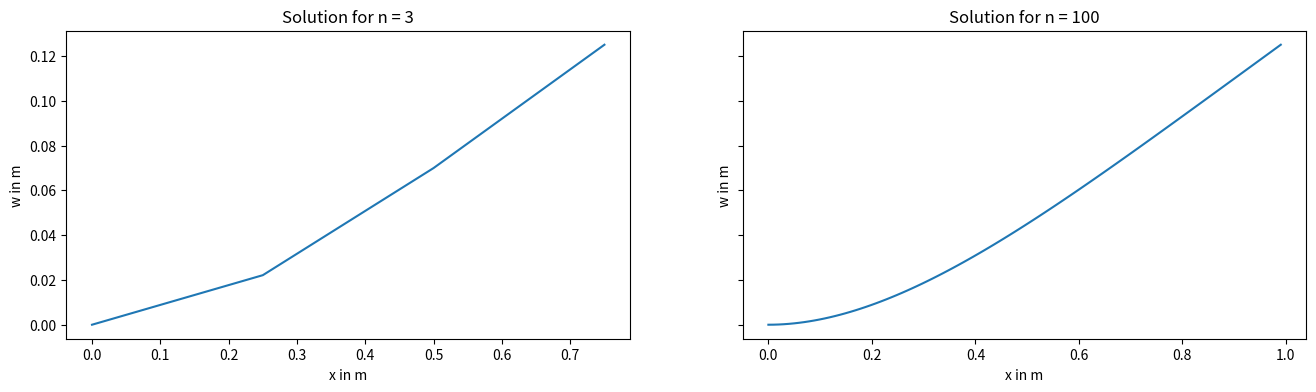
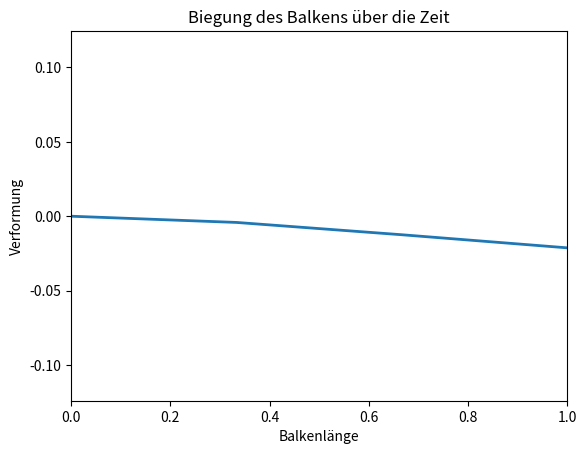

Python code for these plots, in order:
# -*- coding: utf-8 -*-
"""
Created on Mon Jul  8 09:03:16 2024

@author: carol
"""

import numpy as np
import scipy.sparse
from scipy.sparse import lil_matrix
from scipy.sparse import coo_matrix
from scipy.sparse import spdiags
import matplotlib.pyplot as plt
from scipy.sparse.linalg import spsolve
import matplotlib.animation as animation
from matplotlib.animation import FuncAnimation, PillowWriter
'''
Aufgabe 1
'''
# siehe line XXX



'''
Aufgabe 2, nützliche Arrays
'''

# a) 3D-Arrays
def getindizes(parameters:object):
    # a) 3D-Arrays
    nv = np.arange(0, 4, 1)  # Create an array with values [0, 1, 2, 3]
    J, I = np.meshgrid(nv, nv)  #repeats the rows, columns of nv in J, I

    matl = np.arange(parameters.n).reshape(parameters.n, 1, 1) * np.ones((1, 4, 4)).astype(int) #Create a 3D array, where each element from 0 to parameters.n-1 is repeated in shape(4,4)
    mati = np.repeat(I[np.newaxis, :, :], parameters.n, axis=0) #Repeat the  array I along the first axis parameters.n times
    matj = np.repeat(J[np.newaxis, :, :], parameters.n, axis=0) #Repeat the  array J along the first axis parameters.n times

    matlli = (2 * matl + mati).astype(int) #Calculate a 3D array from  matl & mati
    matllj = (2 * matl + matj).astype(int) #Calculate a 3D array from  matl & matj

    # We decided to use a row vector to represent the vector here
    # You can use a column vector as well [[[0], [0], [0], [0]], [[1], [1], ..
    # It does not matter that much as long as we stay consistent with this vector (matrix)
    # We use sparce matrices, so we flatten the vector anyway!
    veki, vekl = np.meshgrid(nv, np.arange(0, parameters.n)) #Create 2D  arrays  using nv and an array from 0 to parameters.n-1
    veklli = (2 * vekl + veki).astype(int) #Calculate a 2D array from  vekl + veki

    # Return the generated arrays
    return matl, mati, matj, matlli, matllj, vekl, veki, veklli


'''
Aufgabe 3,4; Elementmatrizen, -vektoren
'''

#create Mass matrix
def getMbar(parameters:object):
    h = parameters.h
    faktor = parameters.my(x) * h / 420 # define factor
    matrix = np.array(
        [[156, 22 * h, 54, -13 * h], [22 * h, 4 * h ** 2, 13 * h, -3 * h ** 2], [54, 13 * h, 156, -22 * h],
         [-13 * h, -3 * h ** 2, -22 * h, 4 * h ** 2]]) # define matrix
    M = faktor * matrix # scale matrix by the factor
    M = np.tile(M, (parameters.n, 1, 1)) # Replicate the scaled matrix for each element
    # Return the final 3D array
    return M


# create Stiffness matrix S the same way as M in getMbar
def getSbar(parameters:object):
    h = parameters.h
    faktor = parameters.E(x) * parameters.I(x) / h ** 3
    matrix = np.array([[12, 6 * h, -12, 6 * h], [6 * h, 4 * h ** 2, -6 * h, 2 * h ** 2], [-12, -6 * h, 12, -6 * h],
                       [6 * h, 2 * h ** 2, -6 * h, 4 * h ** 2]])
    S = faktor * matrix
    S = np.tile(S, (parameters.n, 1, 1))
    return S

# create element vector vekq the same way as M in getMbar
def getqbar(parameters:object):
    h = parameters.h
    faktor = parameters.q(x) * h / 12
    vektor = np.array([[6], [h], [6], [-h]])
    vekq = faktor * vektor
    vekq = np.tile(vekq, (parameters.n, 1, 1))
    return vekq


'''
Aufgabe 5, Massen-, Steifigkeitsmatrix, Streckenlastvektor
'''


# Mass matrix
def getM(parameters:object, indexes:object):
    M_alt = getMbar(parameters)  # Define the data matrix
    M_neu = coo_matrix((M_alt.flatten(), (indexes.matlli.flatten(), indexes.matllj.flatten()))).tocsr()
    return M_neu


# Stiffness matrix
# Analogous to getM for the data of the stiffness matrix
def getS(parameters, indexes):
    S_alt = getSbar(parameters)
    S_neu = coo_matrix((S_alt.flatten(), (indexes.matlli.flatten(), indexes.matllj.flatten()))).tocsr()# Convert the data matrix to a sparse matrix in COO format and then to CSR format
    return S_neu


# element vector
# Analogous to getM for the values of the element vector
def getvq(parameters, indexes):
    vq_alt = getqbar(parameters)
    vq_neu = coo_matrix((vq_alt.flatten(), (indexes.veklli.flatten(), np.zeros_like(indexes.veklli.flatten())))).tocsr()
    # np.zeros_like(veklli.flatten()) creates an array of zeros with the same shape as veklli.flatten()
    return vq_neu


'''
Aufgabe 6
'''


def getC(parameters):
    E1_indices = parameters.B[parameters.B[:, 1] == 1, 0]  # Extract indices for deflection
    E2_indices = parameters.B[parameters.B[:, 1] == 2, 0]  # Extract indices for slope

    # Combine indices for deflections and slope
    C1_indices = np.concatenate((E1_indices * 2, E2_indices * 2 + 1))

    num_entries = len(C1_indices)
    # Create sparse matrix C1 using the combined indices
    C1 = coo_matrix((np.ones(num_entries), (C1_indices, np.arange(num_entries))),
                    shape=(2 *parameters.n + 2, num_entries)).tocsr()

    return C1



'''
Aufgabe 7
'''

def getvn(parameters):
    E3_indices = parameters.B[parameters.B[:, 1] == 3, 0]  # Extract indices for moments
    E4_indices = parameters.B[parameters.B[:, 1] == 4, 0]  # Extract indices for shear forces

    c_3 = parameters.B[parameters.B[:, 1] == 3, 2]  # Extract values for moments
    c_4 = parameters.B[parameters.B[:, 1] == 4, 2]  # Extract values for shear forces

    # Create value arrays for moments & shear forces
    c_3_values = np.ones(len(E3_indices)) * c_3.T
    c_4_values = np.ones(len(E4_indices)) * c_4.T

    # Combine indices and values moments & shear forces
    v_N_rows = np.concatenate((E3_indices, E4_indices)).astype(int)
    v_N_cols = np.zeros(len(v_N_rows)).astype(int)
    v_N_vals = np.concatenate((c_3_values, c_4_values))
    v_N_shape = (2 * parameters.n + 2, 1)

    # Create sparse matrix v_N with the combined indices and values
    v_N = coo_matrix((v_N_vals, (v_N_rows, v_N_cols)), v_N_shape).tocsr()

    return v_N


'''
Aufgabe 8
'''
    
def getvd(parameters):
    
    a_k_values = parameters.B[parameters.B[:, 1] == 1, 2]  # Extract deflection values and convert to column vector
    b_k_values = parameters.B[parameters.B[:, 1] == 2, 2]  # Extract slope values and convert to column vector
    # Create sparse matrices for c3 and c4
    a_k_sparse = scipy.sparse.csr_matrix(a_k_values)
    b_k_sparse = scipy.sparse.csr_matrix(b_k_values)
    # Combine the vectors
    vD = scipy.sparse.vstack([a_k_sparse, b_k_sparse])

    return vD


'''
Aufgabe 9
'''

# a Mass matrix
def getMe(parameters, indexes):
    M = getM(parameters, indexes)
    C = getC(parameters)
    C0 = scipy.sparse.csr_matrix(np.zeros_like(C.toarray()))
    zero_filler = scipy.sparse.csr_matrix(np.zeros((C.shape[1], len(C0.toarray()[0]))))
    # horizontally merge M and C0
    M_C0_horizontal_stack = scipy.sparse.hstack([M, C0])
    # horizontally merge C0 and zero filler
    filler_C0_horizontal_stack = scipy.sparse.hstack([C0.T, zero_filler])
    # vertically merge M_C0 and filler_C0
    Me = scipy.sparse.vstack([M_C0_horizontal_stack, filler_C0_horizontal_stack])

    return Me


# b Stiffness matrix
def getSe(parameters, indexes):
    S = getS(parameters, indexes)
    C = getC(parameters)
    CT = C.T
    zero_filler = scipy.sparse.csr_matrix(np.zeros((C.shape[1], len(C.toarray()[0]))))
    # horizontally merge S and C
    S_C_horizontal_stack = scipy.sparse.hstack([S, C])
    # horizontally merge CT and zero filler
    filler_CT_horizontal_stack = scipy.sparse.hstack([CT, zero_filler])
    # vertically merge S_C and filler_CT
    Se = scipy.sparse.vstack([S_C_horizontal_stack, filler_CT_horizontal_stack])

    return Se


# c Element vector
def getve(parameters, indexes):
    vq = getvq(parameters, indexes)
    vN = getvn(parameters)
    # create 1st row
    ve1 = vq + vN
    # create 2nd row
    vD = getvd(parameters)
    # merge and stack vertically
    ve = scipy.sparse.vstack([ve1, vD])

    return ve


'''
Aufgabe 12
'''
def newmark_simmulation(parameters, static_solution):
    
    
    # Initialize starting point
    a_p = coo_matrix(static_solution).tocsr() # alpha E0
    a_d_p = np.zeros_like(static_solution)
    a_d_p = scipy.sparse.csr_matrix(a_d_p) # Velocity
    a_dd_p = a_d_p # Acceleration
    
    #prepare an empty matrix for coming animation data
    a_p_animation = np.zeros((parameters.n_p, 2*parameters.n+2))
    
    # Calculation over timesteps
    for time_step in range(0, parameters.n_p):
        
        # Explicit step for displacement and velocity
        a_explicit = a_p + (a_d_p * eta) + (0.5 - beta) * (a_dd_p * eta**2)
        a_explicit = a_explicit.T
        a_d_explicit = a_d_p + (1 - gamma) * a_dd_p * eta
        
        # next Acceleration
        a_dd_p = scipy.sparse.linalg.spsolve((M_e + (S_e * beta * (eta **2))), (v_e - S_e @ a_explicit))
        a_dd_p = coo_matrix((a_dd_p.T)).tocsr()
        
        # next Displacement
        a_p = a_explicit.T + (beta * a_dd_p * eta **2)
        a_pa = a_p.toarray()
        a_pa = a_pa[:, :2*parameters.n+2]
        
        # next Velocity
        a_d_p = a_d_explicit + (gamma * a_explicit.T * eta)
        
        # fill in data in data matrix for animation
        a_p_animation[time_step, :] = a_pa
        
    a_p_animation = a_p_animation[:, ::2]
    
   # Animation
    data = a_p_animation

    # Number of timesteps and supports
    num_time_steps, num_supports = data.shape

    # Create the X-axis (positions of the supports)
    x_data = np.linspace(0, 1, num_supports)

    # Initialize the figure and axes
    fig, ax = plt.subplots()
    line, = ax.plot([], [], lw=2)
    ax.set_xlim(0, 1)
    ax.set_ylim(data.min(), data.max())
    ax.set_xlabel("Balkenlänge")
    ax.set_ylabel("Verformung")
    ax.set_title("Biegung des Balkens über die Zeit")

    # Function to initialize the animation
    def init():
        line.set_data([], [])
        return line,

    # Update function for each frame of the animation
    def update(frame):
        y_data = data[frame]
        line.set_data(x_data, y_data)
        return line,

    # Create the animation
    ani = FuncAnimation(fig, update, frames=num_time_steps, init_func=init, blit=True)

    # Save the animation as a GIF
    ani.save("balkenbiegung_ani.gif", writer=PillowWriter(fps=10))

    # Optional: Show the animation
    plt.show()

    





if __name__ == "__main__":
    
    '''
    Aufgabe 1, Initialisierung
    '''


    n = 3  # Anzahl der Elemente in 1
    nh = 5  # Anzahl der zusätzlichen Auswertungspunkte je Element in 1
    ns = 7  # Ordnung der Quadratur in 1
    n_p = 100  # Anzahl der Zeitschritte in 1
    beta = 1 / 4  # Newmark- Koeffizient in 1
    gamma = 1 / 2  # Newmark- Koeffizient in 1
    eta = 0.1  # Zeitschrittweite in s
    l = 1  # Länge des Balkens in m
    x_0 = 1
    x = 1  # Zufälliges x für die lamda Funktionen für Aufgabe 1 - 15

    my = lambda x: x_0  # Längenspezifische Masse in kg/m
    E = lambda x: x_0  # Elastizitätsmodul in N/m^2
    I = lambda x: x_0  # Flächenträgheitsmoment in m^4
    q = lambda x: x_0  # Streckenlast in N/m

    '''
    B = np.array([[0, 1, 0],  # Auslenkung linkes Ende in m
                  [0, 2, 0],  # Anstieg linkes Ende in 1
                  [n, 3, 0],  # Moment rechtes Ende in Nm
                  [n, 4, 0]])  # Querkraft rechtes Ende in N
                      '''

    class Parameters:
        def __init__(self):
            self.n = n
            self.nh = nh
            self.ns = ns
            self.n_p = n_p
            self.beta = beta
            self.gamma = gamma
            self.eta = eta
            self.l = l
            self.x_0 = x_0
            self.my = my
            self.E = E
            self.I = I
            self.q = q
            self.h = l/n
            self.B = None

        def set_n(self, new_n):
            self.n = new_n
            self.B = np.array([[0, 1, 0],
                      [0, 2, 0],
                      [self.n, 3, 0],
                      [self.n, 4, 0]])
            self.h = self.l / self.n

        def set_q(self, new_q):
            self.q = lambda x: new_q




    class Indices:
        def __init__(self, index_matrices):
            self.matl = index_matrices[0]
            self.mati = index_matrices[1]
            self.matj = index_matrices[2]
            self.matlli = index_matrices[3]
            self.matllj = index_matrices[4]
            self.vekl = index_matrices[5]
            self.veki = index_matrices[6]
            self.veklli = index_matrices[7]


    params = Parameters()
    
    '''
    Aufgabe 10
    '''

    params.set_n(3) # set parameters for n = 3
    idx_10 = Indices(getindizes(params)) # set indices for n = 3
    alpha_e_static_solution_n3_arr = scipy.sparse.linalg.spsolve(getSe(params, idx_10), getve(params, idx_10))  # Find the static solution
    alpha_e_static_solution_n3 = scipy.sparse.csr_matrix(alpha_e_static_solution_n3_arr)
    '''
    Aufgabe 11
    '''

    # Build the maticies for the DGL n = 100
    params.set_n(100)
    idx_11 = Indices(getindizes(params))  # update index matrices
    alpha_e_static_solution_n100 = scipy.sparse.linalg.spsolve(getSe(params, idx_11), getve(params, idx_11))

    # Plot both solutions
    fig, ax = plt.subplots(nrows=1, ncols=2, figsize=(16, 4), sharey='row')
    ax[0].plot(np.arange(0, params.l, params.l / (3 + 1)), alpha_e_static_solution_n3_arr[:2 * 3 + 2:2])
    ax[0].set_xlabel("x in m")
    ax[0].set_ylabel("w in m")
    ax[0].set_title("Solution for n = 3")
    ax[1].plot(np.arange(0, params.l, params.l / (params.n + 1)), alpha_e_static_solution_n100[:2 * params.n + 2:2])
    ax[1].set_title("Solution for n = 100")
    ax[1].set_ylabel("w in m")
    ax[1].set_xlabel("x in m")

    # plt.show()

    '''
    Aufgabe 12
    '''

    params.set_n(3)
   
    params.set_q(0)
    idx_12 = Indices(getindizes(params))

    M_e = getMe(params, idx_12)
    M = getM(params, idx_12)
    S = getS(params, idx_12)
    S_e = getSe(params, idx_12)
    v_e = getve(params, idx_12)  # reinitialize the v_e vector, because the load has changed
    v_q = getvq(params, idx_12)
    v_n = getvn(params)
    C = getC(params)

    #a_p_animation, total_energy_newmark = newmark_simmulation(params, alpha_e_static_solution_n3_arr)
    test = newmark_simmulation(params, alpha_e_static_solution_n3_arr)
    

    